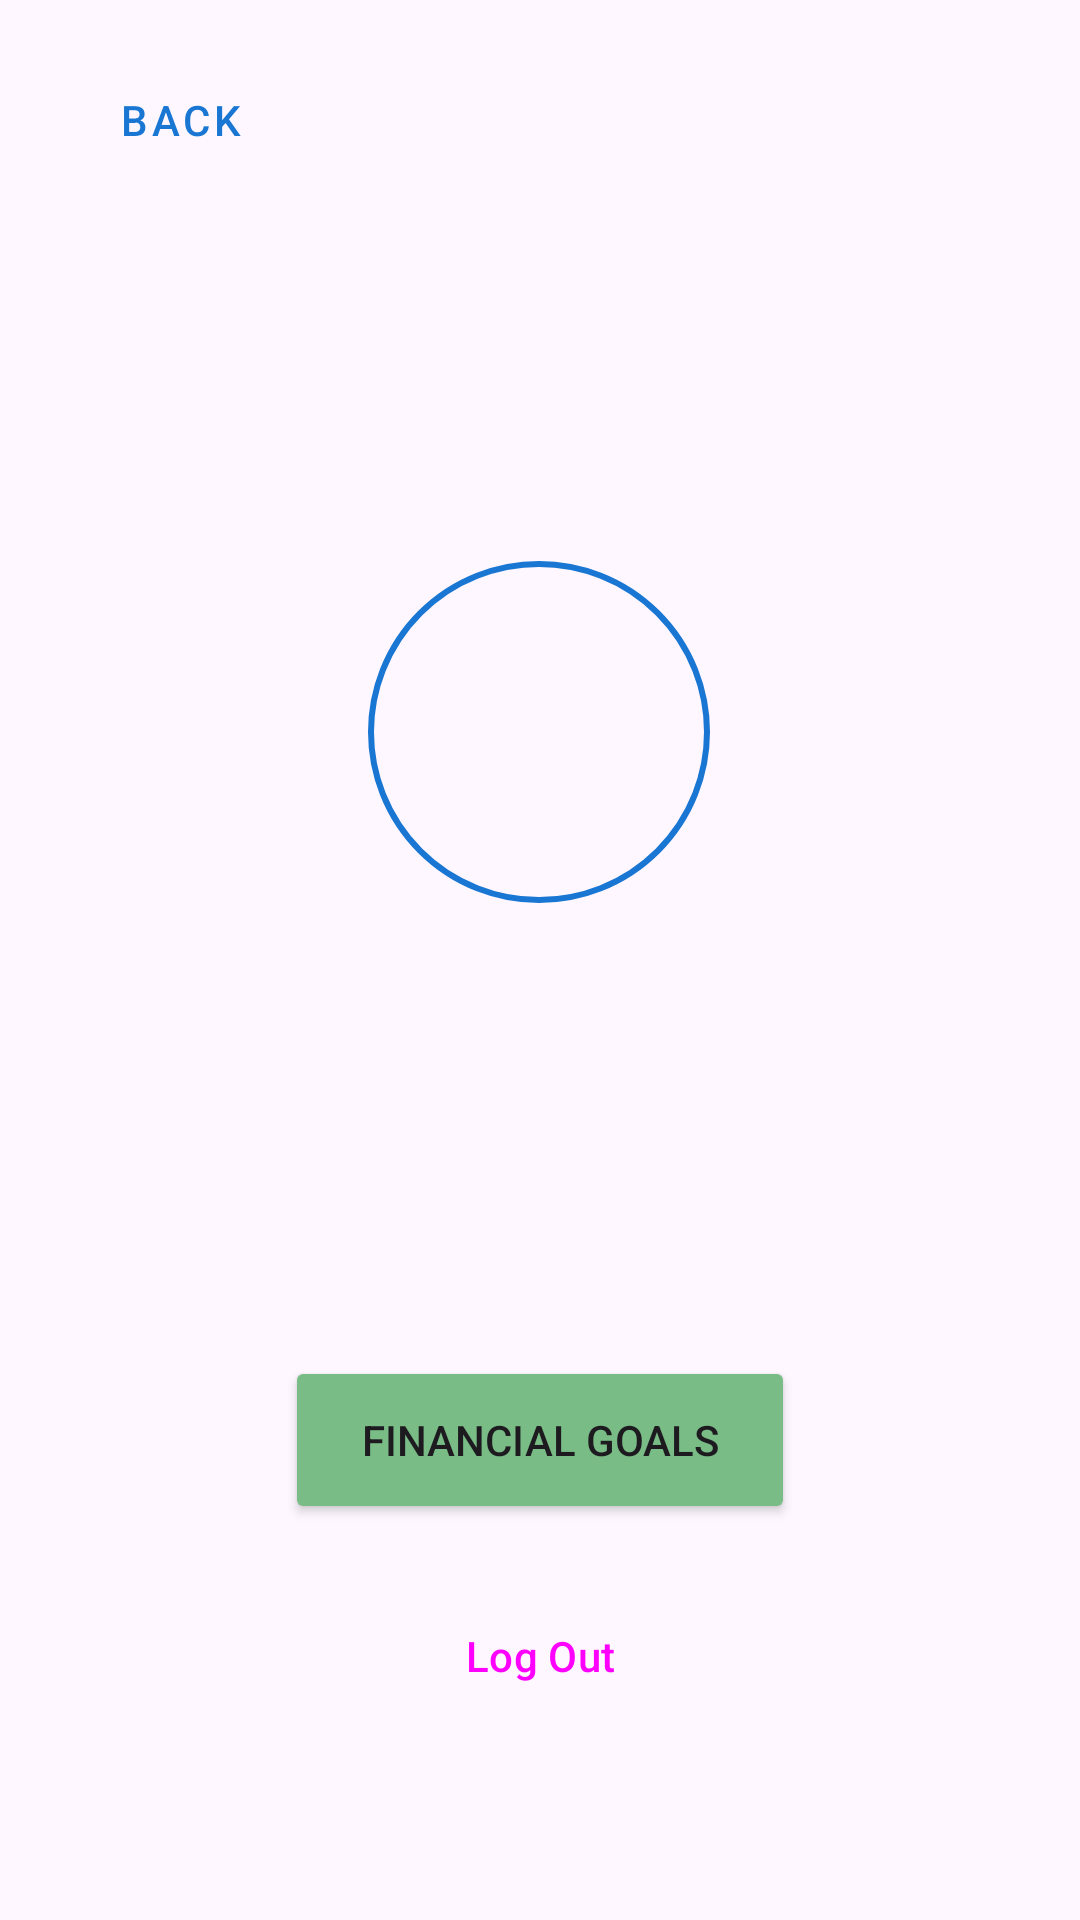

Produce the Android XML layout that renders to this screen, including the resource entries it uses.
<!-- AndroidManifest.xml: application theme Theme.FinancialTrack -->
<!-- res/layout/activity_profile.xml -->
<?xml version="1.0" encoding="utf-8"?>
<androidx.constraintlayout.widget.ConstraintLayout xmlns:android="http://schemas.android.com/apk/res/android"
    xmlns:app="http://schemas.android.com/apk/res-auto"
    xmlns:tools="http://schemas.android.com/tools"
    android:id="@+id/main"
    android:layout_width="match_parent"
    android:layout_height="match_parent"
    tools:context=".ui.profile.ProfileActivity">


    <Button
        android:id="@+id/btn_back"
        style="@style/Widget.MaterialComponents.Button.TextButton"
        android:layout_width="wrap_content"
        android:layout_height="wrap_content"
        android:layout_marginStart="16dp"
        android:layout_marginTop="16dp"
        android:text="Back"
        app:icon="@drawable/ic_back"
        app:layout_constraintStart_toStartOf="parent"
        app:layout_constraintTop_toTopOf="parent" />

    <com.google.android.material.imageview.ShapeableImageView
        android:id="@+id/iv_profile_picture"
        android:layout_width="120dp"
        android:layout_height="120dp"
        android:layout_marginTop="120dp"
        android:padding="4dp"
        app:layout_constraintEnd_toEndOf="parent"
        app:layout_constraintHorizontal_bias="0.498"
        app:layout_constraintStart_toStartOf="parent"
        app:layout_constraintTop_toBottomOf="@id/btn_back"
        app:shapeAppearanceOverlay="@style/ShapeAppearance.Material3.Corner.Full"
        app:strokeColor="?colorPrimary"
        app:strokeWidth="2dp"
        tools:src="@tools:sample/avatars" />

    <TextView
        android:id="@+id/tv_display_name"
        android:layout_width="wrap_content"
        android:layout_height="wrap_content"
        android:layout_marginTop="16dp"
        android:textSize="24sp"
        android:textStyle="bold"
        app:layout_constraintEnd_toStartOf="@+id/btn_edit_name"
        app:layout_constraintHorizontal_chainStyle="packed"
        app:layout_constraintStart_toStartOf="parent"
        app:layout_constraintTop_toBottomOf="@id/iv_profile_picture"
        tools:text="Your Name" />

    <ImageButton
        android:id="@+id/btn_edit_name"
        android:layout_width="wrap_content"
        android:layout_height="wrap_content"
        android:layout_marginStart="8dp"
        android:background="?attr/selectableItemBackgroundBorderless"
        android:contentDescription="Edit Name"
        android:padding="8dp"
        android:src="@drawable/ic_edit"
        app:layout_constraintBottom_toBottomOf="@id/tv_display_name"
        app:layout_constraintEnd_toEndOf="parent"
        app:layout_constraintStart_toEndOf="@id/tv_display_name"
        app:layout_constraintTop_toTopOf="@id/tv_display_name" />

    <TextView
        android:id="@+id/tv_email"
        android:layout_width="wrap_content"
        android:layout_height="wrap_content"
        android:layout_marginTop="8dp"
        android:textSize="16sp"
        app:layout_constraintEnd_toEndOf="parent"
        app:layout_constraintStart_toStartOf="parent"
        app:layout_constraintTop_toBottomOf="@id/tv_display_name"
        tools:text="your.email@example.com" />

    <Button
        android:id="@+id/btn_financialgoal"
        android:layout_width="170dp"
        android:layout_height="56dp"
        android:layout_marginTop="452dp"
        android:backgroundTint="#79BC86"
        android:text="Financial Goals"
        app:layout_constraintEnd_toEndOf="parent"
        app:layout_constraintStart_toStartOf="parent"
        app:layout_constraintTop_toTopOf="parent" />

    <Button
        android:id="@+id/btn_change_password"
        android:layout_width="0dp"
        android:layout_height="wrap_content"
        android:layout_marginHorizontal="32dp"
        android:layout_marginBottom="16dp"
        android:text="Change Password"
        android:visibility="gone"
        tools:visibility="visible"
        app:layout_constraintBottom_toTopOf="@id/btn_logout"
        app:layout_constraintEnd_toEndOf="parent"
        app:layout_constraintStart_toStartOf="parent" />

    <Button
        android:id="@+id/btn_logout"
        style="@style/Widget.Material3.Button.OutlinedButton"
        android:layout_width="0dp"
        android:layout_height="wrap_content"
        android:layout_marginHorizontal="32dp"
        android:layout_marginBottom="64dp"
        android:text="Log Out"
        app:layout_constraintBottom_toBottomOf="parent"
        app:layout_constraintEnd_toEndOf="parent"
        app:layout_constraintStart_toStartOf="parent" />


</androidx.constraintlayout.widget.ConstraintLayout>
<!-- resources referenced by this layout -->
<resources>
  <style name="Theme.FinancialTrack" parent="Base.Theme.FinancialTrack" />
  <style name="Base.Theme.FinancialTrack" parent="Theme.Material3.DayNight.NoActionBar">
          
          <item name="colorOnSurface">@color/black</item>
          <item name="android:colorForeground">@color/black</item>
  
          <item name="cardBackgroundColor">@color/material_dynamic_primary95</item>
          <item name="trackColor">@color/neutral</item>
  
          <item name="colorPrimary">@color/primary</item>
          <item name="colorOnPrimary">@color/white</item>
          <item name="colorPrimaryContainer">@color/primary_light</item>
          <item name="colorSecondary">@color/secondary</item>
          <item name="colorOnSecondary">@color/white</item>
  
          <item name="android:statusBarColor">@color/primary</item>
      </style>
  <color name="black">#000000</color>
  <color name="primary">#1976D2</color>
  <color name="white">#FFFFFF</color>
  <color name="primary_light">#BBDEFB</color>
  <color name="secondary">#FFC107</color>
</resources>
